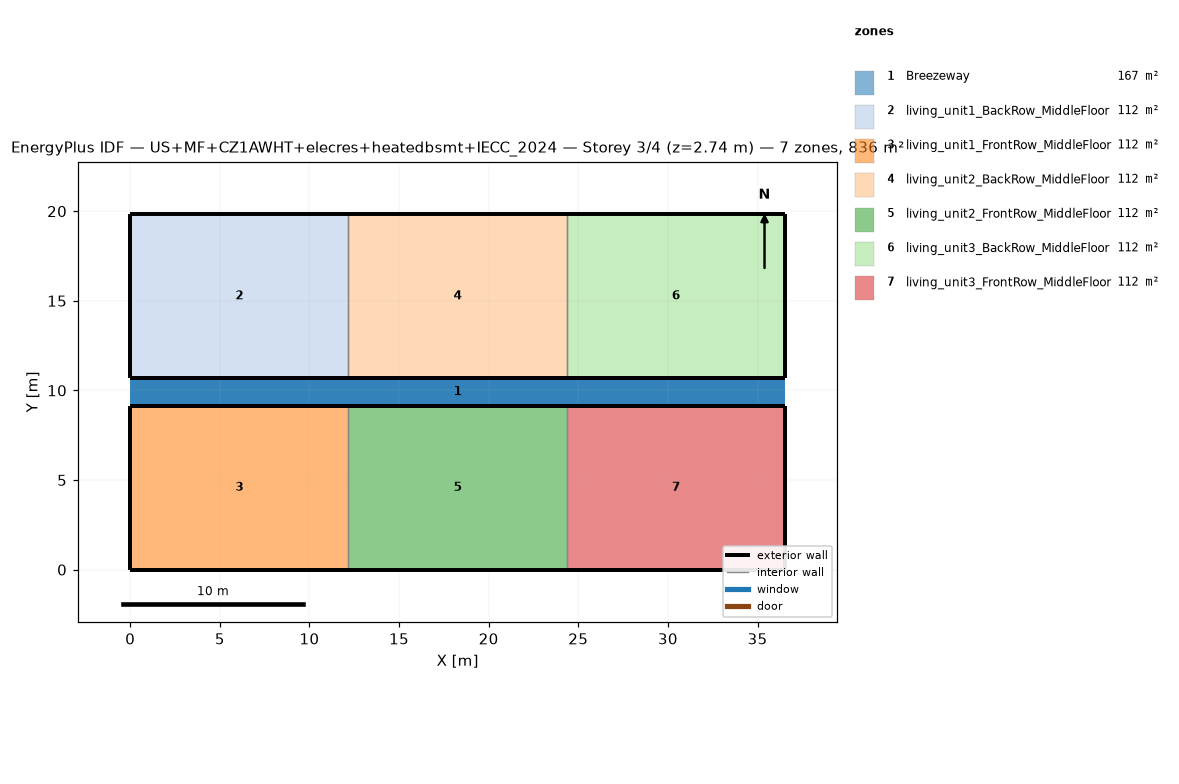
=== STOREY PLAN SPEC (per zone: floor XY polygon, exterior-wall plan segments, windows/doors) ===
zone 1: Breezeway  (167.0 m²)
  floor: (36.54, 9.16) (0.00, 9.16) (0.00, 10.68) (36.54, 10.68)
  floor: (36.54, 9.16) (0.00, 9.16) (0.00, 10.68) (36.54, 10.68)
  floor: (36.54, 9.16) (0.00, 9.16) (0.00, 10.68) (36.54, 10.68)
zone 2: living_unit1_BackRow_MiddleFloor  (111.5 m²)
  floor: (12.18, 10.68) (0.00, 10.68) (0.00, 19.84) (12.18, 19.84)
  exterior wall: (0.00, 10.68) – (12.18, 10.68)  [12.2 m]
  exterior wall: (12.18, 19.84) – (0.00, 19.84)  [12.2 m]
  exterior wall: (0.00, 19.84) – (0.00, 10.68)  [9.2 m]
  interior walls: 1
zone 3: living_unit1_FrontRow_MiddleFloor  (111.5 m²)
  floor: (12.18, 0.00) (0.00, 0.00) (0.00, 9.16) (12.18, 9.16)
  exterior wall: (0.00, 0.00) – (12.18, 0.00)  [12.2 m]
  exterior wall: (12.18, 9.16) – (0.00, 9.16)  [12.2 m]
  exterior wall: (0.00, 9.16) – (0.00, 0.00)  [9.2 m]
  interior walls: 1
zone 4: living_unit2_BackRow_MiddleFloor  (111.5 m²)
  floor: (24.36, 10.68) (12.18, 10.68) (12.18, 19.84) (24.36, 19.84)
  exterior wall: (12.18, 10.68) – (24.36, 10.68)  [12.2 m]
  exterior wall: (24.36, 19.84) – (12.18, 19.84)  [12.2 m]
  interior walls: 2
zone 5: living_unit2_FrontRow_MiddleFloor  (111.5 m²)
  floor: (24.36, 0.00) (12.18, 0.00) (12.18, 9.16) (24.36, 9.16)
  exterior wall: (12.18, 0.00) – (24.36, 0.00)  [12.2 m]
  exterior wall: (24.36, 9.16) – (12.18, 9.16)  [12.2 m]
  interior walls: 2
zone 6: living_unit3_BackRow_MiddleFloor  (111.5 m²)
  floor: (36.54, 10.68) (24.36, 10.68) (24.36, 19.84) (36.54, 19.84)
  exterior wall: (24.36, 10.68) – (36.54, 10.68)  [12.2 m]
  exterior wall: (36.54, 10.68) – (36.54, 19.84)  [9.2 m]
  exterior wall: (36.54, 19.84) – (24.36, 19.84)  [12.2 m]
  interior walls: 1
zone 7: living_unit3_FrontRow_MiddleFloor  (111.5 m²)
  floor: (36.54, 0.00) (24.36, 0.00) (24.36, 9.16) (36.54, 9.16)
  exterior wall: (24.36, 0.00) – (36.54, 0.00)  [12.2 m]
  exterior wall: (36.54, 0.00) – (36.54, 9.16)  [9.2 m]
  exterior wall: (36.54, 9.16) – (24.36, 9.16)  [12.2 m]
  interior walls: 1

=== DERIVED (storey summary) ===
Building: US+MF+CZ1AWHT+elecres+heatedbsmt+IECC_2024
Storey: 3 of 4  (floor level z = 2.74 m)
Storey gross floor area: 836.2 m²
Zones on this storey: 7
  - Breezeway: floor 167.0 m²
  - living_unit1_BackRow_MiddleFloor: floor 111.5 m²; exterior wall 33.5 m (86.9 m²); WWR 0.0%
  - living_unit1_FrontRow_MiddleFloor: floor 111.5 m²; exterior wall 33.5 m (86.9 m²); WWR 0.0%
  - living_unit2_BackRow_MiddleFloor: floor 111.5 m²; exterior wall 24.4 m (63.1 m²); WWR 0.0%
  - living_unit2_FrontRow_MiddleFloor: floor 111.5 m²; exterior wall 24.4 m (63.1 m²); WWR 0.0%
  - living_unit3_BackRow_MiddleFloor: floor 111.5 m²; exterior wall 33.5 m (86.9 m²); WWR 0.0%
  - living_unit3_FrontRow_MiddleFloor: floor 111.5 m²; exterior wall 33.5 m (86.9 m²); WWR 0.0%
Zone adjacency (shared interzone walls):
  - living_unit1_BackRow_MiddleFloor ↔ living_unit2_BackRow_MiddleFloor
  - living_unit1_FrontRow_MiddleFloor ↔ living_unit2_FrontRow_MiddleFloor
  - living_unit2_BackRow_MiddleFloor ↔ living_unit3_BackRow_MiddleFloor
  - living_unit2_FrontRow_MiddleFloor ↔ living_unit3_FrontRow_MiddleFloor